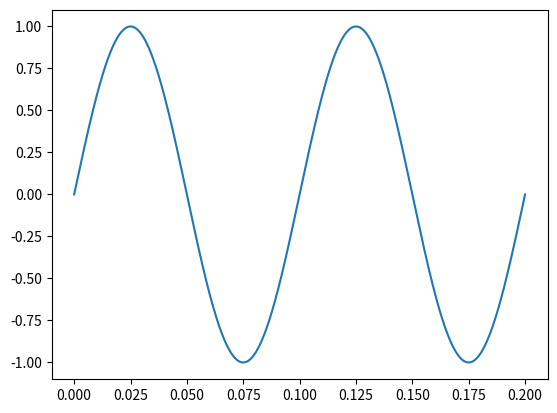

Python code for this plot:
from scipy import signal
import matplotlib.pyplot as plt
import numpy as np



class signal:
    tt = []
    st = []
    
input_signal = signal()

# generear una señal senoidal de frecuencia, amplitud y fase configurables
def generate_sinusoidal_signal(fs, f0, N, a0=1, p0=0):
    # fs: frecuencia de muestreo
    # f0: frecuencia de la señal
    # N: cantidad de muestras
    # a0: amplitud
    # p0: fase

    # calculo el periodo de la señal
    T0 = 1/f0
    # calculo el periodo de muestreo
    Ts = 1/fs
    #quiero que el vector de tiempos se ajuste a la frecuencia de la señal y tenga N muestras
    tt = np.linspace(0, 2*T0, N)    
    
    # genero la señal
    st = a0 * np.sin(2*np.pi*f0*tt + p0)

    return tt, st

# generear una señal cuadrada de frecuencia, amplitud, fase y duty cycle configurables
def generate_square_signal(fs, f0, N, a0=1, p0=0, dc=0.5):
    # fs: frecuencia de muestreo
    # f0: frecuencia de la señal
    # N: cantidad de muestras
    # a0: amplitud
    # p0: fase
    # dc: duty cycle

    # calculo el periodo de la señal
    T0 = 1/f0
    # calculo el periodo de muestreo
    Ts = 1/fs
    # genero el vector de tiempos
    tt = np.linspace(0, 2*T0, N)
    # genero la señal
    st = a0 * signal.square(2*np.pi*f0*tt + p0, duty=dc)

    return tt, st

# generear una señal triangular de frecuencia, amplitud, fase y duty cycle configurables
def generate_triangular_signal(fs, f0, N, a0=1, p0=0, dc=0.5):
    # fs: frecuencia de muestreo
    # f0: frecuencia de la señal
    # N: cantidad de muestras
    # a0: amplitud
    # p0: fase
    # dc: duty cycle

    # calculo el periodo de la señal
    T0 = 1/f0
    # calculo el periodo de muestreo
    Ts = 1/fs
    # genero el vector de tiempos
    tt = np.linspace(0, 2*T0, N)
    # genero la señal
    st = a0 * signal.sawtooth(2*np.pi*f0*tt + p0, width=dc)

    return tt, st

# generear una señal exponencial de frecuencia, amplitud y fase configurables
def generate_exponential_signal(fs, f0, N, a0=1, p0=0, tau=1):
    # fs: frecuencia de muestreo
    # f0: frecuencia de la señal
    # N: cantidad de muestras
    # a0: amplitud
    # p0: fase
    # tau: constante de tiempo

    # calculo el periodo de la señal
    T0 = 1/f0
    # calculo el periodo de muestreo
    Ts = 1/fs
    # genero el vector de tiempos
    tt = np.linspace(0, 2*T0, N)
    # genero la señal
    st = a0 * np.exp(-tt/tau) * np.sin(2*np.pi*f0*tt + p0)

    return tt, st

# generar pulso de escalon unitario u(t) de amplitud configurable
def generate_step_signal(fs, N, a0=1):
    # fs: frecuencia de muestreo
    # N: cantidad de muestras
    # a0: amplitud

    # calculo el periodo de muestreo
    Ts = 1/fs
    # genero el vector de tiempos
    tt = np.linspace(0, 2*Ts, N)
    # genero la señal
    st = a0 * np.heaviside(tt, 1)

    return tt, st

# generar pulso de impulso unitario delta(t) de amplitud configurable
def generate_impulse_signal(fs, N, a0=1):
    # fs: frecuencia de muestreo
    # N: cantidad de muestras
    # a0: amplitud

    # calculo el periodo de muestreo
    Ts = 1/fs
    # genero el vector de tiempos
    tt = np.linspace(0, (N-1)*Ts, N)
    # genero la señal
    st = a0 * np.zeros(N)
    st[0] = 1

    return tt, st

#main
if __name__ == '__main__':
    tt, st = generate_sinusoidal_signal(1000, 10, 1000, 1, 0)
    plt.plot(tt, st)
    